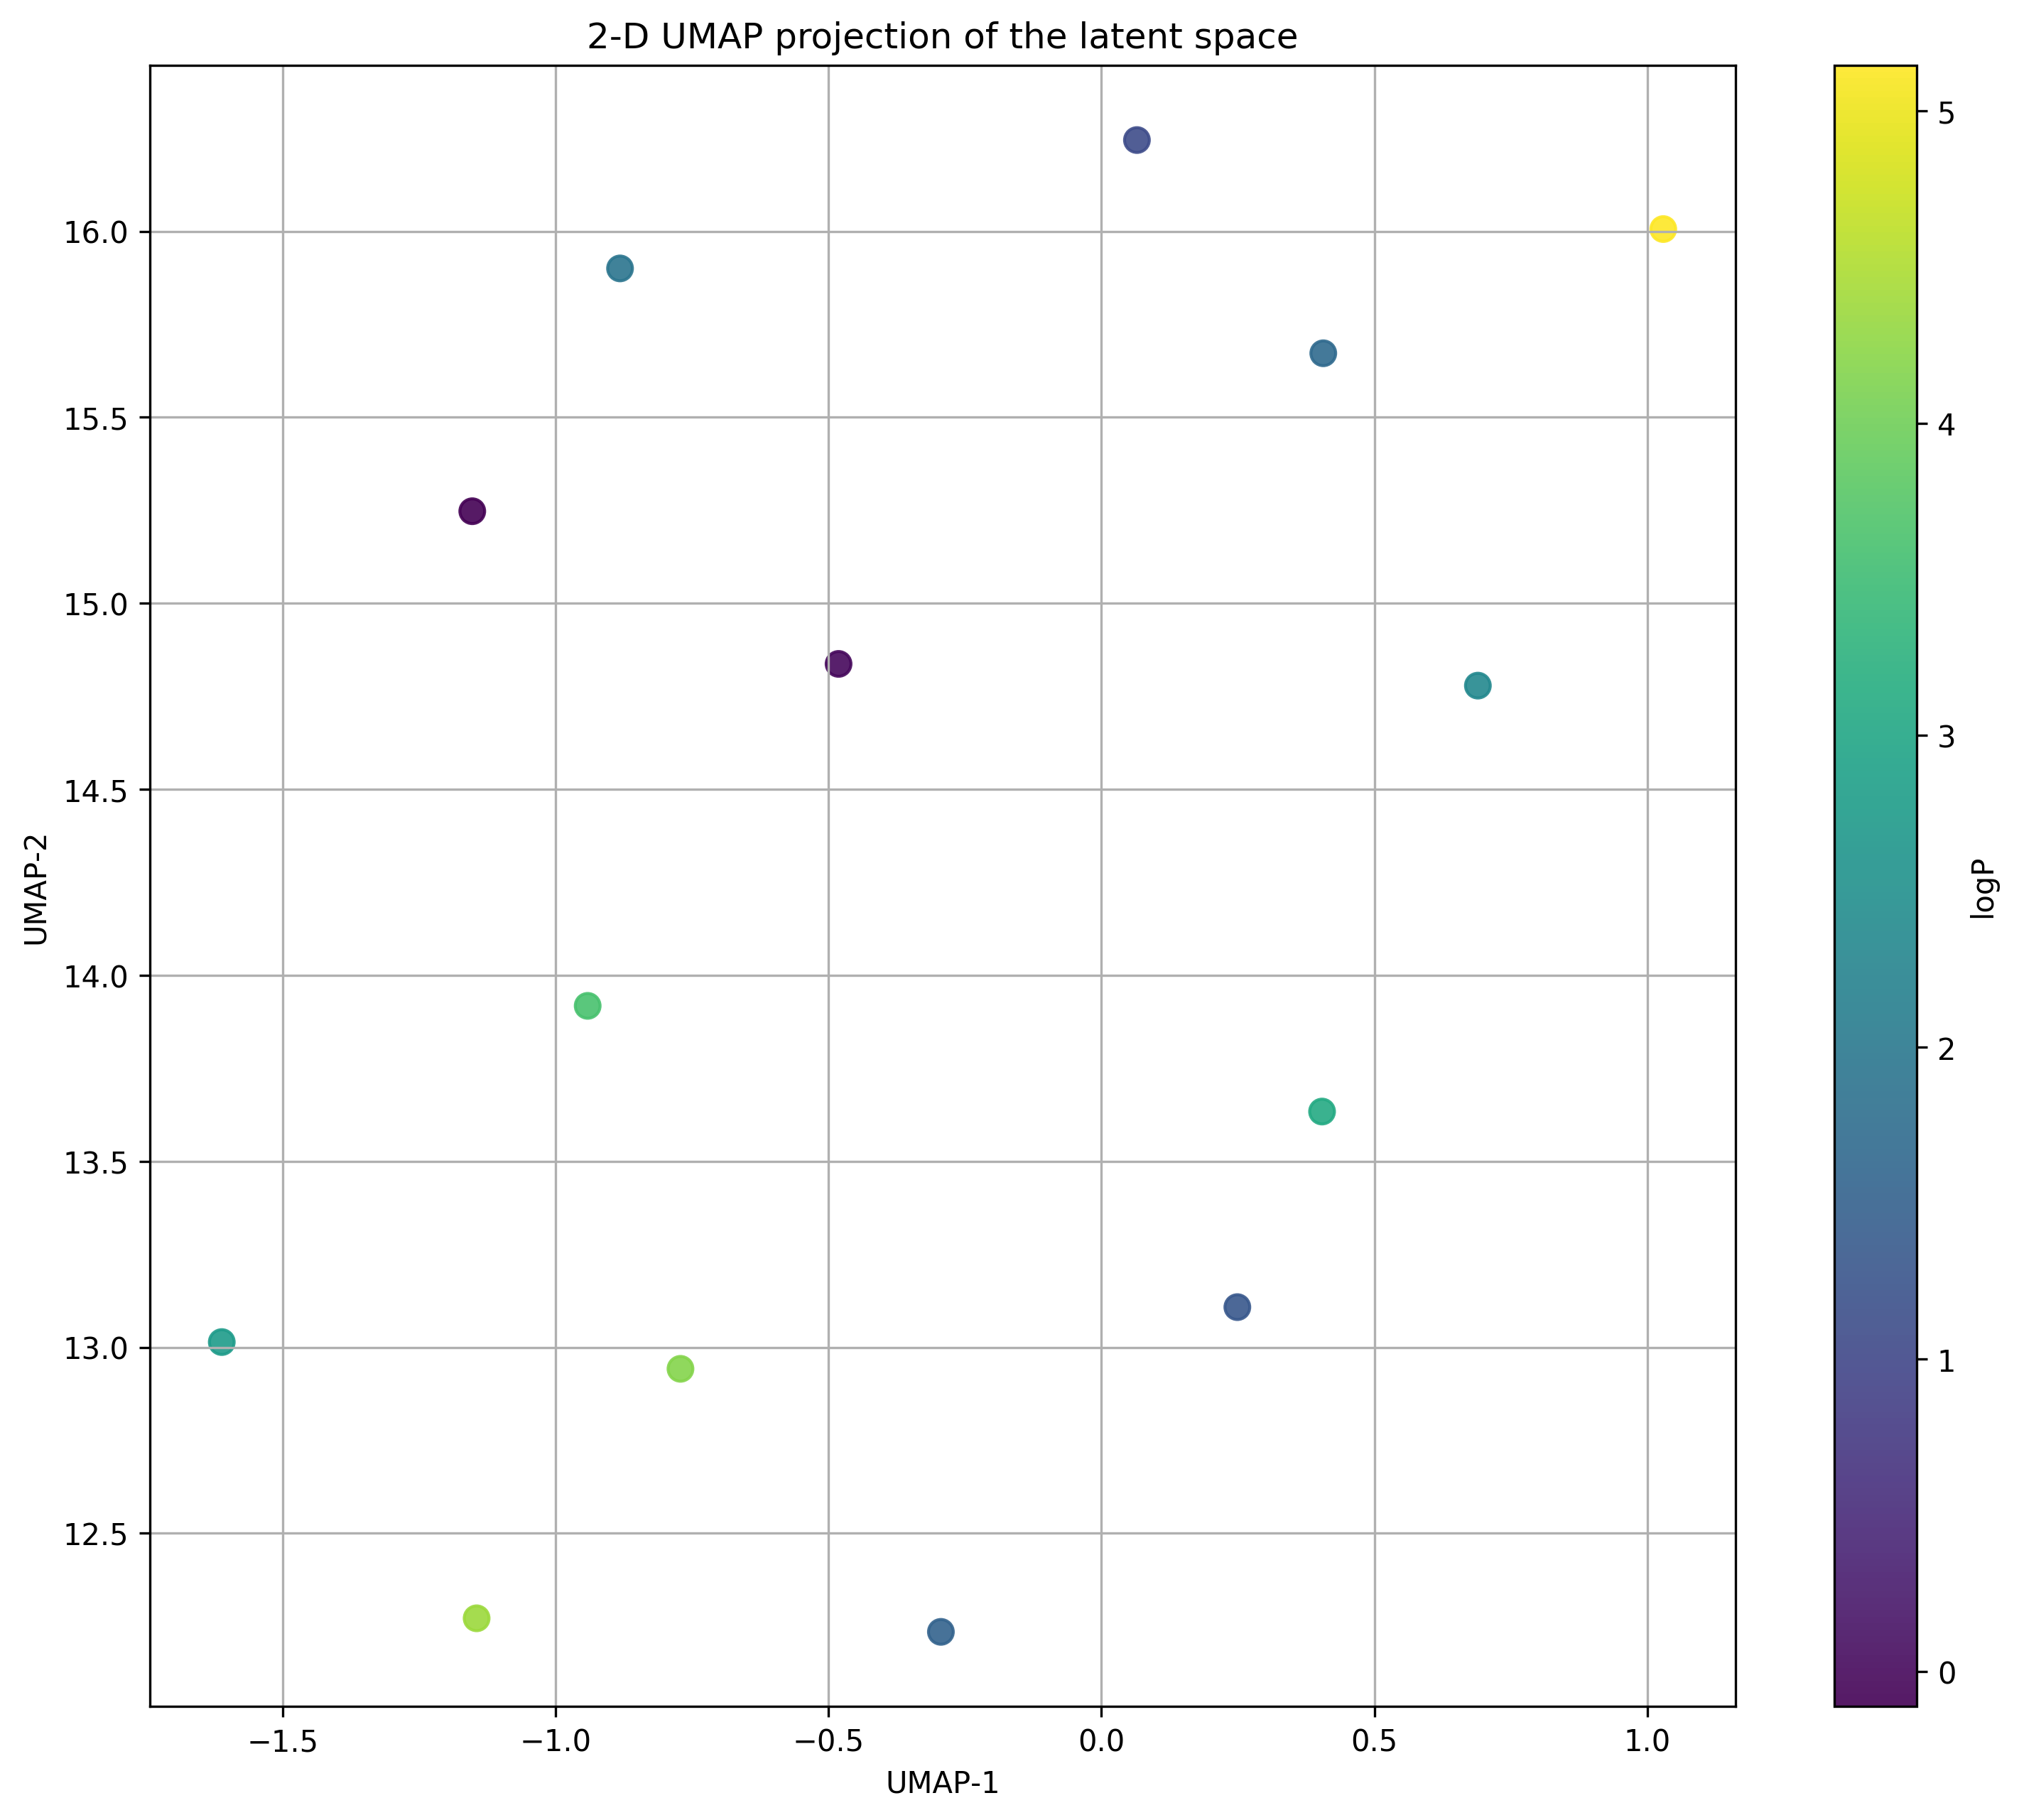

Values plotted in this chart, from the file beside it:
SMILES; logP; euclidean; cosine; manhattan
CC(=O)OC1=CC=CC=C1C(=O)O; 1,3101; 41,9283561706543; 1,0310555207508187; 459,16327
CC(C)CC1=CC=C(C=C1)C(C)C(=O)O; 3,0732; 42,414371490478516; 1,0436408629421838; 471,0381
c1ccccc1; 1,6866; 36,76411437988281; 1,0612942224527115; 398,73663
O=C(O)c1ccccc1C(=O)O; 1,083; 34,2621955871582; 0,7896200590417828; 375,88632
c1ccc2c(c1)ccc3c2ccc4c3cccc4; 5,1462; 37,73515701293945; 1,0045644155539424; 412,67642
C1CCCCC1; 2,3406; 37,30933380126953; 0,9810601919287687; 417,6121
CCO; -0,0014; 30,607995986938477; 0,7659685030622386; 341,37524
CNC(=O)N(C)C; -0,1126; 27,104158401489258; 0,5805519252834004; 303,3717
C[C@]12CC[C@H]3[C@H]([C@@H]1CC[C@@H]2O)C…; 3,6092; 47,030582427978516; 1,3183928594956833; 533,45874
CC1=C(C(=O)N(N1C)C2=CC=CC=C2)N(C)C; 1,55042; 41,55996322631836; 0,9588422612906898; 440,43997
CC1=NC=C(C=C1)C2=C(C=C(C=N2)Cl)C3=CC=C(C…; 4,17592; 43,512664794921875; 1,1129948084940837; 469,9447
CS(=O)(=O)NC1=C(C=C(C=C1)[N+](=O)[O-])OC…; 2,7586; 43,08513259887695; 0,9977659254465888; 474,90747
C1=CC=C(C(=C1)CC(=O)O)NC2=C(C=CC=C2Cl)Cl; 4,3641; 44,074161529541016; 1,0840519754388782; 492,93906
OCCN(C(=O)C(c1ccccc1)c1ccccc1); 1,927; 0,0; 0,0; 0,0
